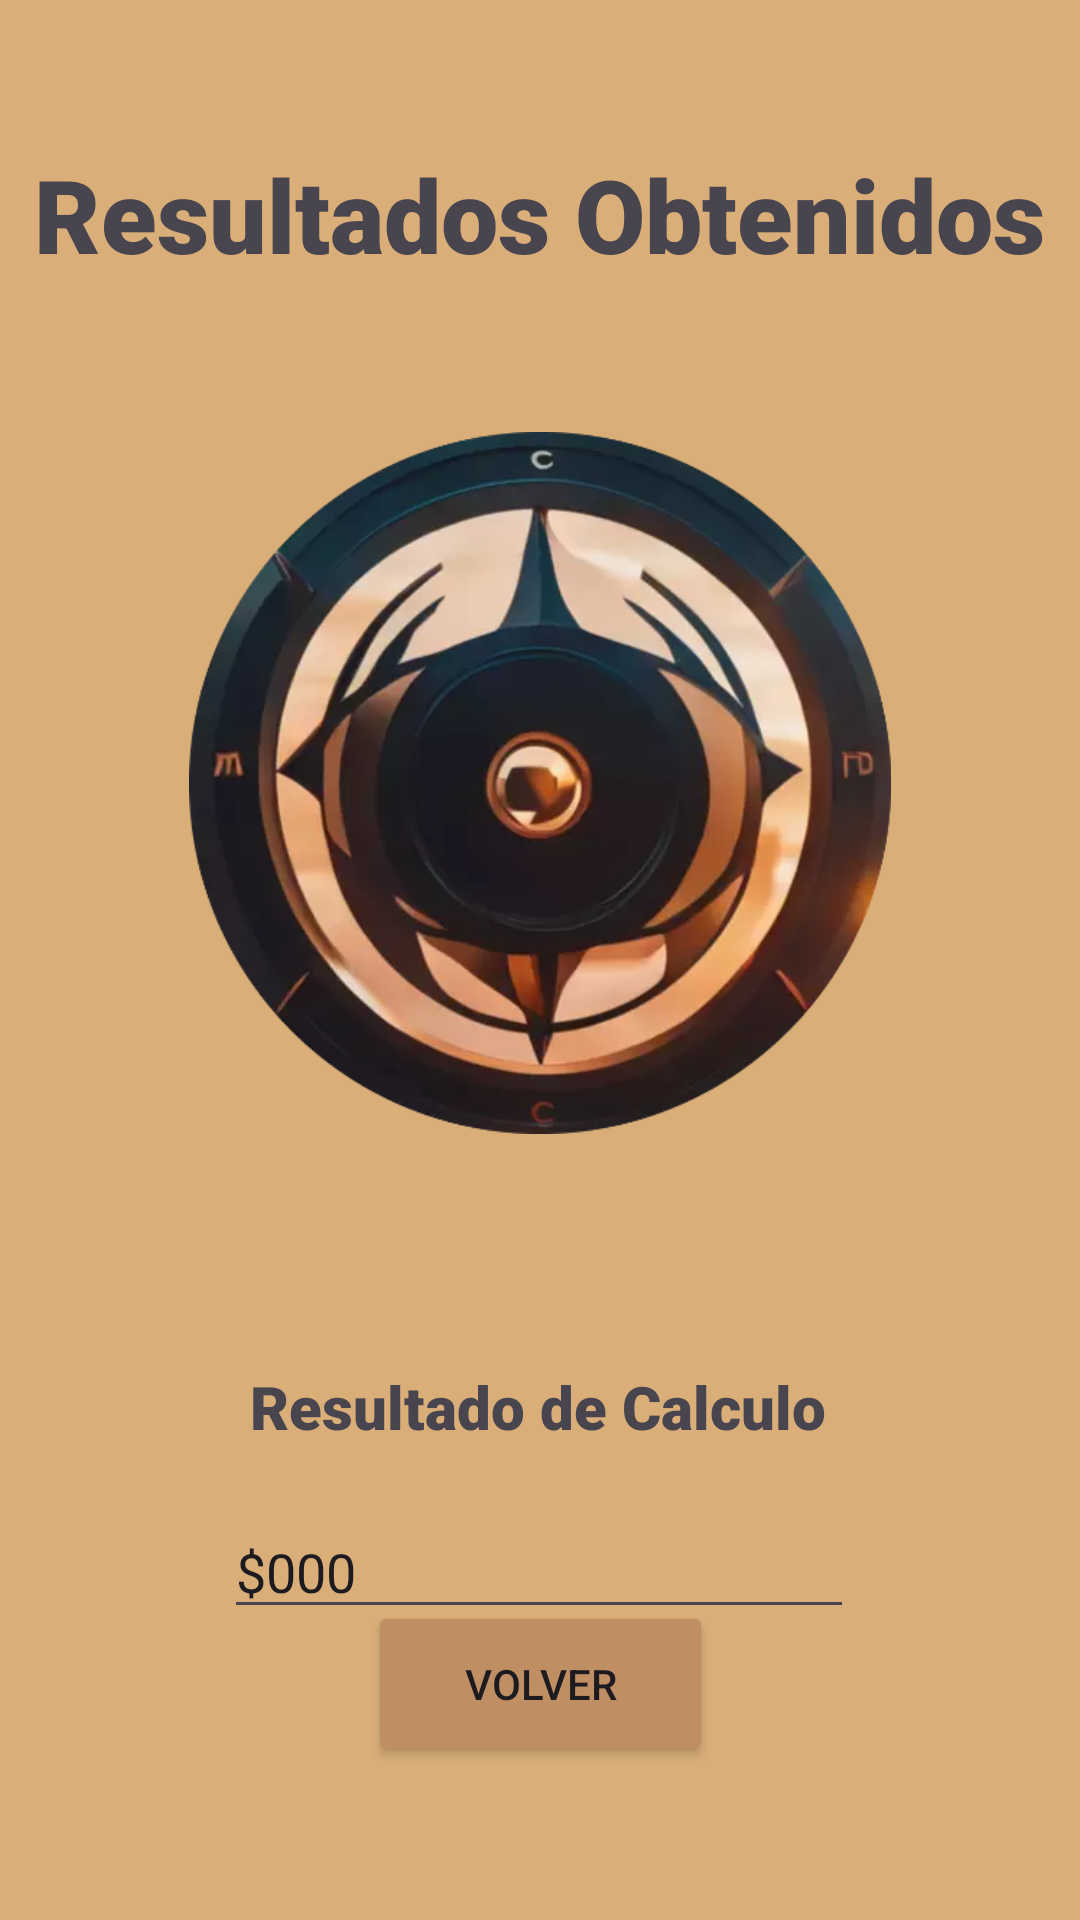

The Android layout XML behind this screen, and the referenced resources:
<!-- AndroidManifest.xml: application theme Theme.VerdurasSc -->
<!-- res/layout/activity_segunda_pantalla.xml -->
<?xml version="1.0" encoding="utf-8"?>
<androidx.constraintlayout.widget.ConstraintLayout xmlns:android="http://schemas.android.com/apk/res/android"
    xmlns:app="http://schemas.android.com/apk/res-auto"
    xmlns:tools="http://schemas.android.com/tools"
    android:layout_width="match_parent"
    android:layout_height="match_parent"
    android:background="@color/Color2"
    tools:context=".Segunda_Pantalla">

    <Button
        android:id="@+id/btnvolver"
        android:layout_width="115dp"
        android:layout_height="55dp"
        android:backgroundTint="@color/Color3"
        android:text="Volver"
        app:layout_constraintBottom_toBottomOf="parent"
        app:layout_constraintEnd_toEndOf="parent"
        app:layout_constraintStart_toStartOf="parent"
        app:layout_constraintTop_toTopOf="parent"
        app:layout_constraintVertical_bias="0.912" />

    <TextView
        android:id="@+id/textView3"
        android:layout_width="wrap_content"
        android:layout_height="wrap_content"
        android:fontFamily="sans-serif-black"
        android:text="Resultados Obtenidos"
        android:textSize="34sp"
        app:layout_constraintBottom_toBottomOf="parent"
        app:layout_constraintEnd_toEndOf="parent"
        app:layout_constraintHorizontal_bias="0.498"
        app:layout_constraintStart_toStartOf="parent"
        app:layout_constraintTop_toTopOf="parent"
        app:layout_constraintVertical_bias="0.082" />

    <TextView
        android:id="@+id/textView7"
        android:layout_width="wrap_content"
        android:layout_height="wrap_content"
        android:fontFamily="sans-serif-black"
        android:text="Resultado de Calculo"
        android:textSize="20sp"
        app:layout_constraintBottom_toBottomOf="parent"
        app:layout_constraintEnd_toEndOf="parent"
        app:layout_constraintHorizontal_bias="0.497"
        app:layout_constraintStart_toStartOf="parent"
        app:layout_constraintTop_toBottomOf="@+id/imageView3"
        app:layout_constraintVertical_bias="0.267" />

    <EditText
        android:id="@+id/txtresultado1"
        android:layout_width="wrap_content"
        android:layout_height="wrap_content"
        android:ems="10"
        android:inputType="text"
        android:text="$000"
        app:layout_constraintBottom_toBottomOf="parent"
        app:layout_constraintEnd_toEndOf="parent"
        app:layout_constraintHorizontal_bias="0.497"
        app:layout_constraintStart_toStartOf="parent"
        app:layout_constraintTop_toBottomOf="@+id/imageView3"
        app:layout_constraintVertical_bias="0.517" />

    <ImageView
        android:id="@+id/imageView3"
        android:layout_width="234dp"
        android:layout_height="274dp"
        android:layout_marginTop="124dp"
        app:layout_constraintEnd_toEndOf="parent"
        app:layout_constraintStart_toStartOf="parent"
        app:layout_constraintTop_toTopOf="parent"
        app:srcCompat="@drawable/logo_2" />

</androidx.constraintlayout.widget.ConstraintLayout>
<!-- resources referenced by this layout -->
<resources>
  <color name="Color2">#D9AE79</color>
  <color name="Color3">#BF8E63</color>
  <!-- drawable logo_2: webp bitmap (drawable, 16368 bytes) -->
  <style name="Theme.VerdurasSc" parent="Base.Theme.VerdurasSc" />
  <style name="Base.Theme.VerdurasSc" parent="Theme.Material3.DayNight.NoActionBar">
          
          
      </style>
</resources>
